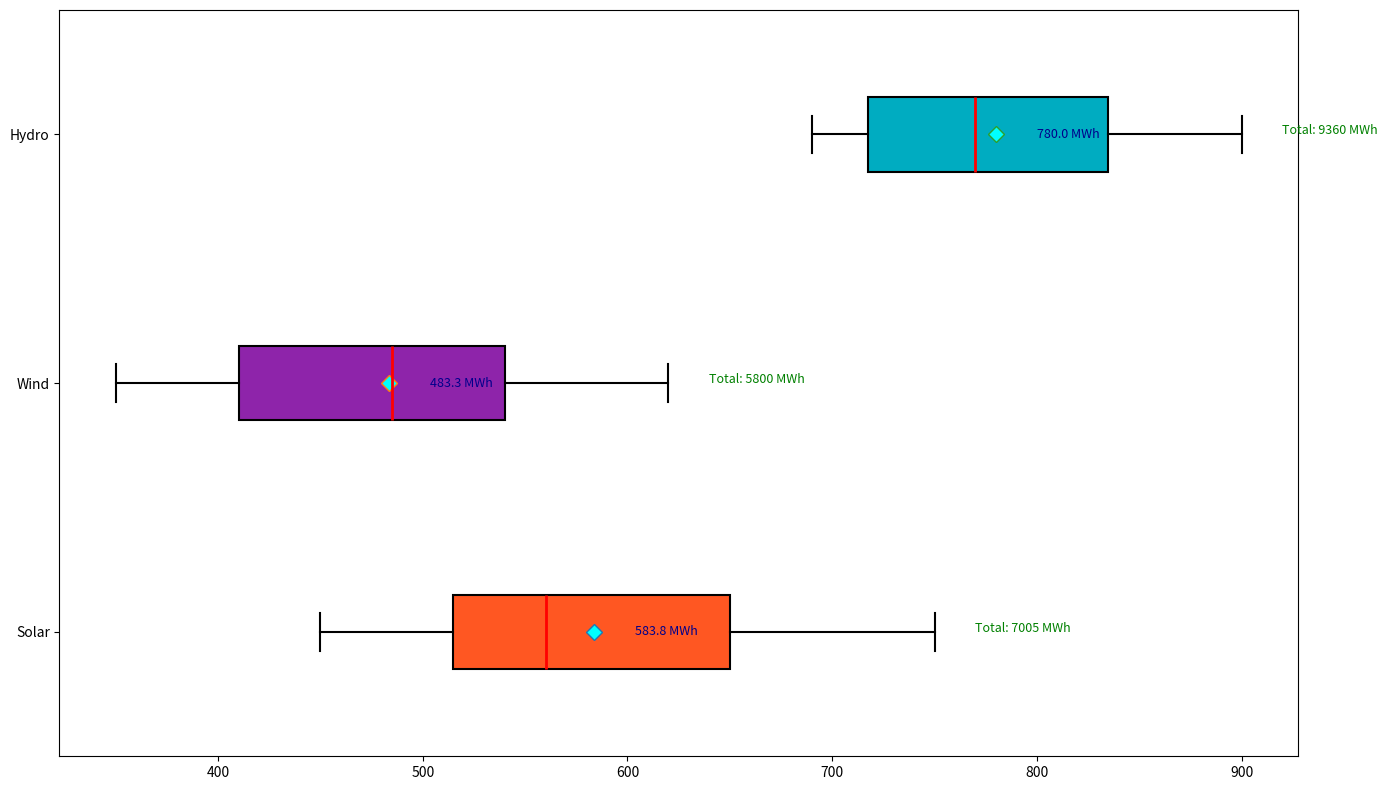

Python code for this plot:
import matplotlib.pyplot as plt
import numpy as np

solar = [450, 520, 495, 530, 600, 680, 750, 720, 640, 580, 540, 500]
wind = [350, 380, 410, 480, 520, 570, 620, 590, 530, 490, 450, 410]
hydro = [700, 690, 720, 750, 800, 850, 900, 870, 830, 790, 750, 710]

data = [solar, wind, hydro]
energy_sources = ['Solar', 'Wind', 'Hydro']

fig, ax = plt.subplots(figsize=(14, 8))

bp = ax.boxplot(data, vert=False, patch_artist=True, notch=False, whis=1.5,
                boxprops=dict(facecolor='lightgray', color='black', linewidth=1.5),
                whiskerprops=dict(color='black', linewidth=1.5),
                capprops=dict(color='black', linewidth=1.5),
                medianprops=dict(color='red', linewidth=2),
                flierprops=dict(marker='o', color='black', alpha=0.5))

# New set of colors to replace the original ones.
for patch, color in zip(bp['boxes'], ['#ff5722', '#8e24aa', '#00acc1']):
    patch.set_facecolor(color)

means = [np.mean(source) for source in data]
for mean, y_pos in zip(means, range(1, len(data) + 1)):
    ax.plot(mean, y_pos, 'D', markerfacecolor='cyan', markersize=8)
    ax.annotate(f'{mean:.1f} MWh', xy=(mean, y_pos), xytext=(mean + 20, y_pos),
                verticalalignment='center', fontsize=9, color='darkblue')

ax.set_yticks(np.arange(1, len(energy_sources) + 1))
ax.set_yticklabels(energy_sources, fontsize=10)

for i, source in enumerate(data):
    total_output = sum(source)
    ax.annotate(f'Total: {total_output} MWh', xy=(max(source) + 20, i + 1),
                xytext=(max(source) + 20, i + 1), fontsize=9, color='green')

plt.tight_layout()
plt.show()
